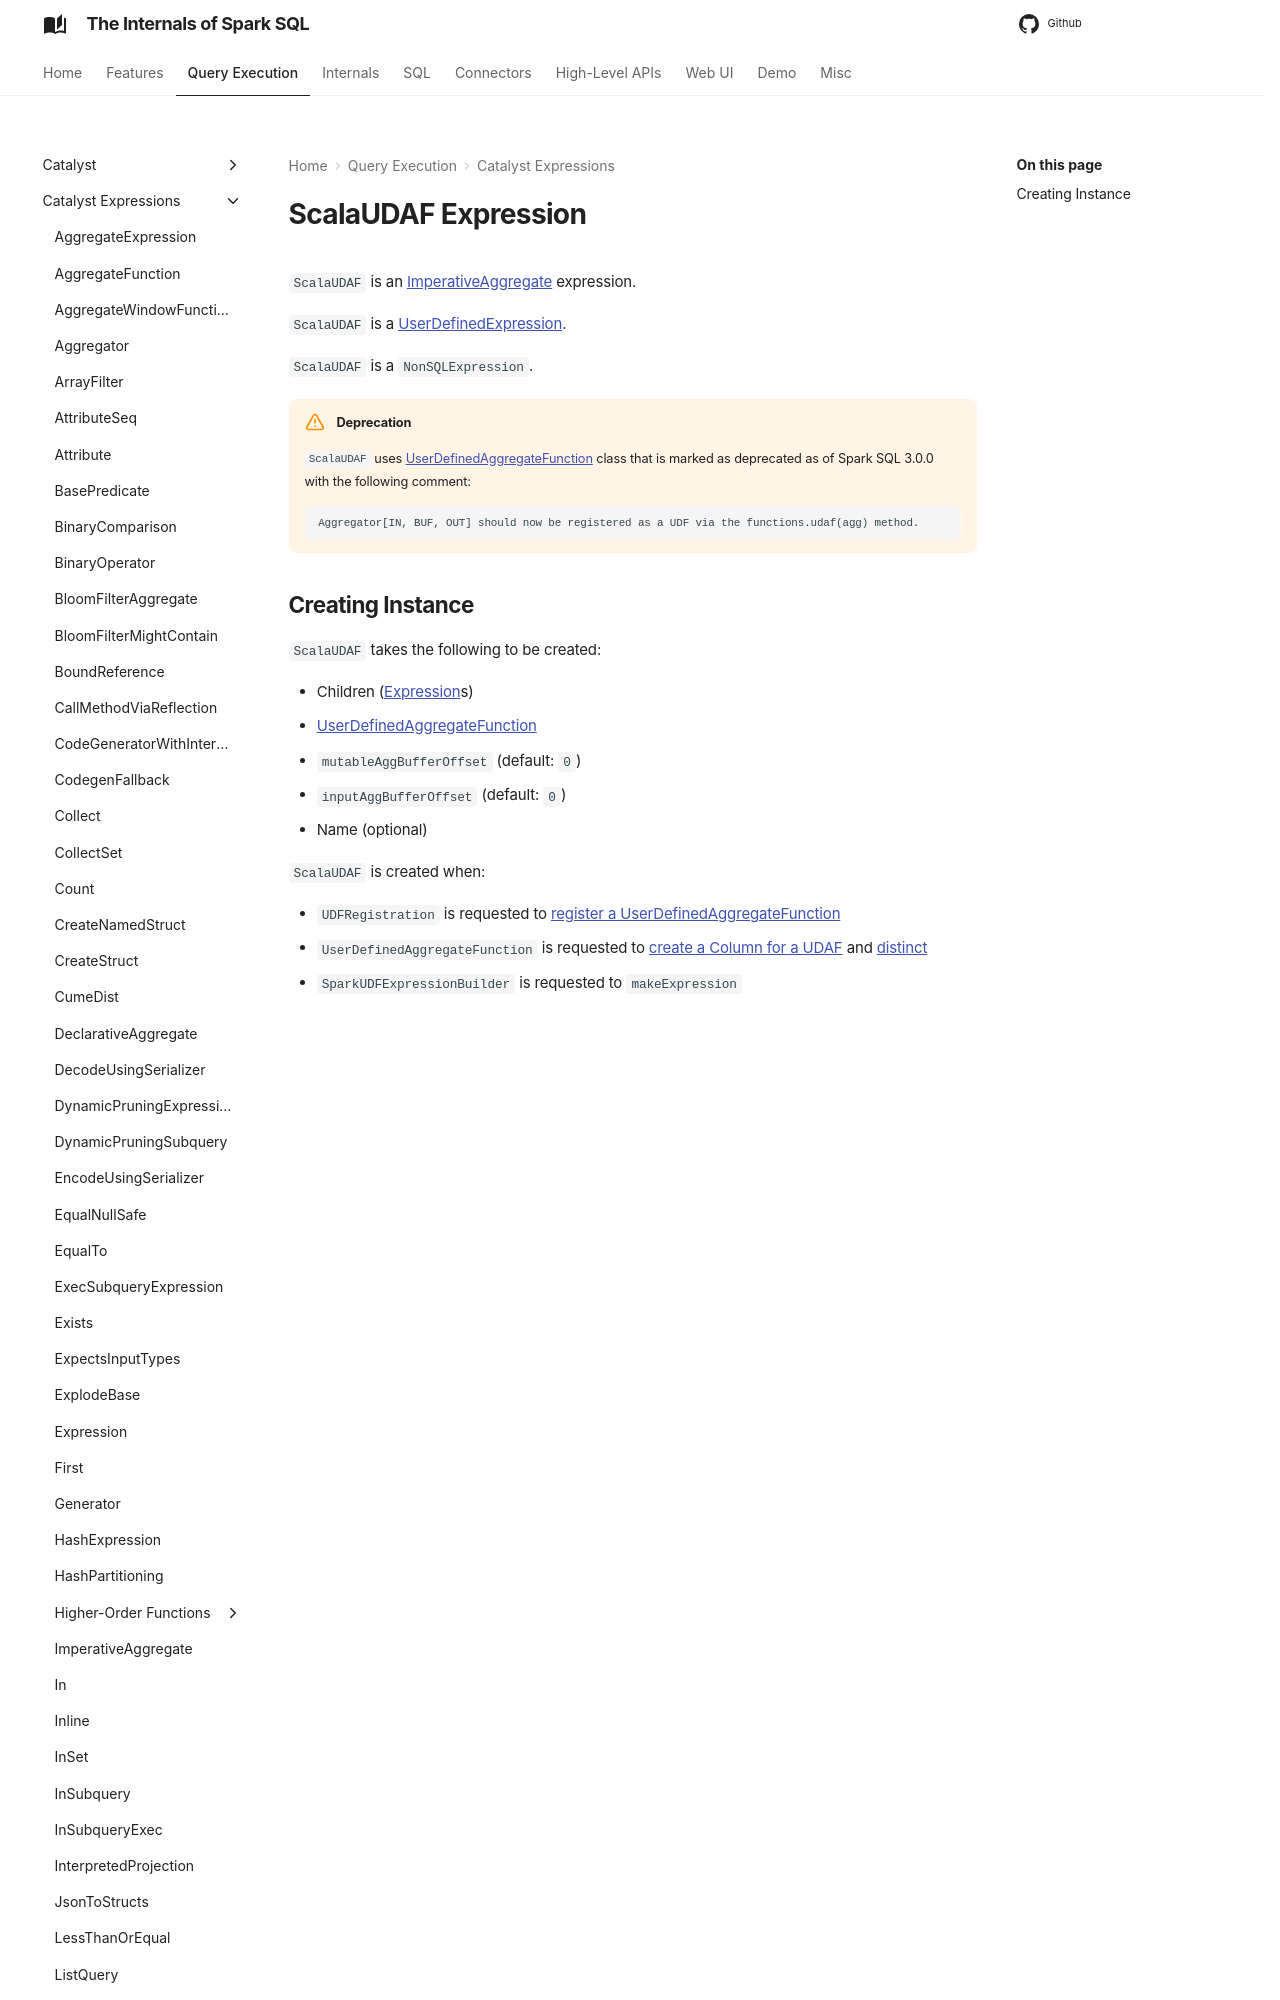

repository: japila-books/spark-sql-internals · page: expressions/ScalaUDAF/index.html · generator: mkdocs

---
title: ScalaUDAF
---

# ScalaUDAF Expression

`ScalaUDAF` is an [ImperativeAggregate](ImperativeAggregate.md) expression.

`ScalaUDAF` is a [UserDefinedExpression](UserDefinedExpression.md).

`ScalaUDAF` is a `NonSQLExpression`.

!!! warning "Deprecation"
    `ScalaUDAF` uses [UserDefinedAggregateFunction](UserDefinedAggregateFunction.md) class that is marked as deprecated as of Spark SQL 3.0.0 with the following comment:

    ```text
    Aggregator[IN, BUF, OUT] should now be registered as a UDF via the functions.udaf(agg) method.
    ```
